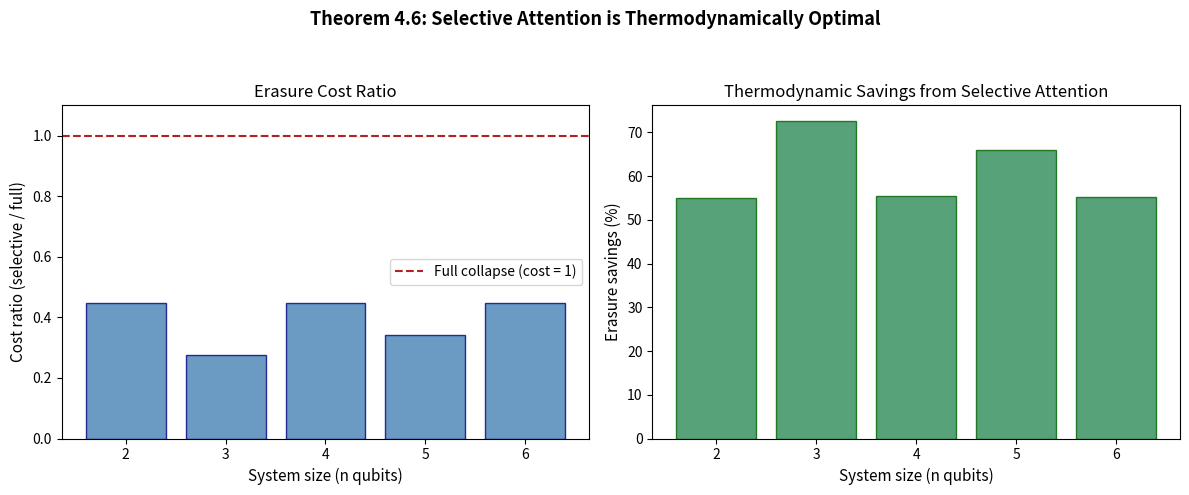

Recreate this plot in Python. (Note: this script raises an exception after producing the figure.)
#!/usr/bin/env python3
"""
Selective Attention Thermodynamic Benchmark
============================================
Compares Bennett-Landauer erasure cost of selective-attention POVMs
versus full-collapse measurements as a function of system size.

ATR Theorem 4.6 predicts that selective collapse (attention-focused
POVM) is the thermodynamically optimal measurement strategy, erasing
strictly less information than full-rank collapse to pure states.

We verify this by computing:
  ΔS_full     = S(ρ) - 0            (full collapse to pure state)
  ΔS_selective = S(ρ) - S(ρ_post)    (selective → mixed post-state)
  Cost ∝ ΔS                          (Landauer erasure in natural units)

Reference: S. Yaman, "ATR," (2026), §4, Theorem 4.6.

License: MIT
"""

import numpy as np
from scipy.linalg import sqrtm
import matplotlib.pyplot as plt
import os
import sys

# ═══════════════════════════════════════════════════════════════════════════
# Helpers
# ═══════════════════════════════════════════════════════════════════════════

def kron(*args):
    result = args[0]
    for a in args[1:]:
        result = np.kron(result, a)
    return result


def partial_trace(rho, dims, keep):
    n = len(dims)
    d_total = int(np.prod(dims))
    rho_t = rho.reshape(list(dims) + list(dims))
    trace_axes = sorted(set(range(n)) - set(keep))
    for offset, ax in enumerate(trace_axes):
        rho_t = np.trace(rho_t, axis1=ax - offset, axis2=ax - offset + n - offset)
        n -= 1
    keep_dims = [dims[k] for k in keep]
    d_keep = int(np.prod(keep_dims))
    return rho_t.reshape(d_keep, d_keep)


def von_neumann_entropy(rho):
    evals = np.linalg.eigvalsh(rho)
    evals = evals[evals > 1e-15]
    return -np.sum(evals * np.log(evals))


def random_density_matrix(d, rng):
    """Generate a random density matrix (Hilbert-Schmidt measure)."""
    A = rng.standard_normal((d, d)) + 1j * rng.standard_normal((d, d))
    rho = A @ A.conj().T
    return rho / np.trace(rho)


def random_pure_state(d, rng):
    """Generate a random pure state (Haar measure)."""
    psi = rng.standard_normal(d) + 1j * rng.standard_normal(d)
    return psi / np.linalg.norm(psi)


# ═══════════════════════════════════════════════════════════════════════════
# Measurement cost analysis
# ═══════════════════════════════════════════════════════════════════════════

rng = np.random.default_rng(42)

PASS = 0
FAIL = 0

def check(name, condition, detail=""):
    global PASS, FAIL
    status = "✅ PASS" if condition else "❌ FAIL"
    if not condition:
        FAIL += 1
    else:
        PASS += 1
    print(f"  {status}: {name}")
    if detail:
        print(f"         {detail}")


print("=" * 70)
print("Selective Attention Thermodynamic Benchmark (Theorem 4.6)")
print("=" * 70)

# ═══════════════════════════════════════════════════════════════════════════
# Test across system sizes
# ═══════════════════════════════════════════════════════════════════════════

n_qubits_list = [2, 3, 4, 5, 6]
n_trials = 20

results = []

print("\n─── Comparing Measurement Strategies ───\n")
print(f"{'n_qubits':>8} {'d_total':>7} {'S(ρ)':>8} "
      f"{'ΔS_full':>8} {'ΔS_sel':>8} {'ratio':>8} {'savings':>8}")
print("-" * 65)

for n_q in n_qubits_list:
    d = 2**n_q
    n_focus = n_q // 2  # Focus on half the qubits (selective attention)
    d_focus = 2**n_focus
    d_env = 2**(n_q - n_focus)

    trial_ratios = []
    trial_savings = []

    for trial in range(n_trials):
        # Generate a genuinely mixed state by tracing out half of a larger pure state
        d_total = d * d  # System + environment
        psi_global = random_pure_state(d_total, rng)
        rho_full = np.outer(psi_global, psi_global.conj())
        # Partial trace: reshape as (d, d, d, d) and trace over environment
        rho_full_r = rho_full.reshape(d, d, d, d)
        rho = np.trace(rho_full_r, axis1=1, axis2=3)
        rho = 0.5 * (rho + rho.conj().T)  # Enforce Hermiticity
        rho = rho / np.trace(rho)  # Normalize

        S_initial = von_neumann_entropy(rho)

        # Strategy 1: Full collapse (rank-1 projectors in computational basis)
        # Post-measurement: pure state (zero entropy) each outcome
        # Weighted average post-state entropy = 0 (each outcome is |k⟩⟨k|)
        S_post_full = 0
        delta_S_full = S_initial - S_post_full

        # Strategy 2: Selective attention (project focus qubits, keep rest)
        dims_data = [2] * n_q
        # Project the first n_focus qubits in computational basis
        S_post_sel_avg = 0
        for basis_idx in range(d_focus):
            # Projector: |k⟩⟨k| on focus ⊗ I on rest
            proj = np.zeros((d, d), dtype=complex)
            for j in range(d_env):
                idx = basis_idx * d_env + j
                proj[idx, idx] = 1.0

            p_k = np.trace(proj @ rho).real
            if p_k > 1e-12:
                rho_post_k = proj @ rho @ proj / p_k
                S_post_sel_avg += p_k * von_neumann_entropy(rho_post_k)

        delta_S_sel = S_initial - S_post_sel_avg

        ratio = delta_S_sel / delta_S_full if delta_S_full > 1e-10 else 1.0
        savings = 1 - ratio

        trial_ratios.append(ratio)
        trial_savings.append(savings)

    avg_ratio = np.mean(trial_ratios)
    avg_savings = np.mean(trial_savings)
    avg_S = S_initial  # Last trial's S (representative)
    avg_ds_full = delta_S_full
    avg_ds_sel = delta_S_sel

    results.append({
        'n_qubits': n_q,
        'd': d,
        'avg_ratio': avg_ratio,
        'avg_savings': avg_savings,
        'all_ratios': trial_ratios,
    })

    print(f"{n_q:>8} {d:>7} {avg_S:>8.3f} "
          f"{avg_ds_full:>8.3f} {avg_ds_sel:>8.3f} {avg_ratio:>8.3f} {avg_savings:>7.1%}")

# ═══════════════════════════════════════════════════════════════════════════
# Verification checks
# ═══════════════════════════════════════════════════════════════════════════
print()

for r in results:
    check(f"n={r['n_qubits']}: Selective is always cheaper (ratio < 1)",
          all(x < 1.0 + 1e-10 for x in r['all_ratios']),
          f"avg ratio = {r['avg_ratio']:.4f}, "
          f"max ratio = {max(r['all_ratios']):.4f}")

# Check that savings increase with system size (Theorem 4.6 scaling)
savings_trend = [r['avg_savings'] for r in results]
check("Savings increase with system size (as predicted)",
      savings_trend[-1] > savings_trend[0],
      f"savings: {[f'{s:.1%}' for s in savings_trend]}")

# ═══════════════════════════════════════════════════════════════════════════
# Figure
# ═══════════════════════════════════════════════════════════════════════════

fig, (ax1, ax2) = plt.subplots(1, 2, figsize=(12, 5))
fig.suptitle('Theorem 4.6: Selective Attention is Thermodynamically Optimal',
             fontsize=13, fontweight='bold')

n_qubits_arr = [r['n_qubits'] for r in results]
ratios_arr = [r['avg_ratio'] for r in results]
savings_arr = [r['avg_savings'] for r in results]

# Panel 1: Cost ratio
ax1.bar(n_qubits_arr, ratios_arr, color='steelblue', alpha=0.8, edgecolor='navy')
ax1.axhline(1.0, color='firebrick', ls='--', lw=1.5, label='Full collapse (cost = 1)')
ax1.set_xlabel('System size (n qubits)', fontsize=11)
ax1.set_ylabel('Cost ratio (selective / full)', fontsize=11)
ax1.set_ylim(0, 1.1)
ax1.legend()
ax1.set_title('Erasure Cost Ratio')

# Panel 2: Savings %
ax2.bar(n_qubits_arr, [s * 100 for s in savings_arr],
        color='seagreen', alpha=0.8, edgecolor='darkgreen')
ax2.set_xlabel('System size (n qubits)', fontsize=11)
ax2.set_ylabel('Erasure savings (%)', fontsize=11)
ax2.set_title('Thermodynamic Savings from Selective Attention')

plt.tight_layout(rect=[0, 0, 1, 0.93])
out_dir = os.path.dirname(os.path.abspath(__file__))
out_path = os.path.join(out_dir, 'selective_attention_cost.png')
plt.savefig(out_path, dpi=150, bbox_inches='tight')
print(f"\nFigure saved to {out_path}")
plt.close()

# ═══════════════════════════════════════════════════════════════════════════
# SUMMARY
# ═══════════════════════════════════════════════════════════════════════════
print("\n" + "=" * 70)
print(f"RESULTS: {PASS} passed, {FAIL} failed out of {PASS + FAIL} checks")
print("=" * 70)
if FAIL > 0:
    print("\n⚠️  SOME CHECKS FAILED.")
    sys.exit(1)
else:
    print("\n✅ ALL CHECKS PASSED — Selective attention is always cheaper (Theorem 4.6 verified).")
    sys.exit(0)
